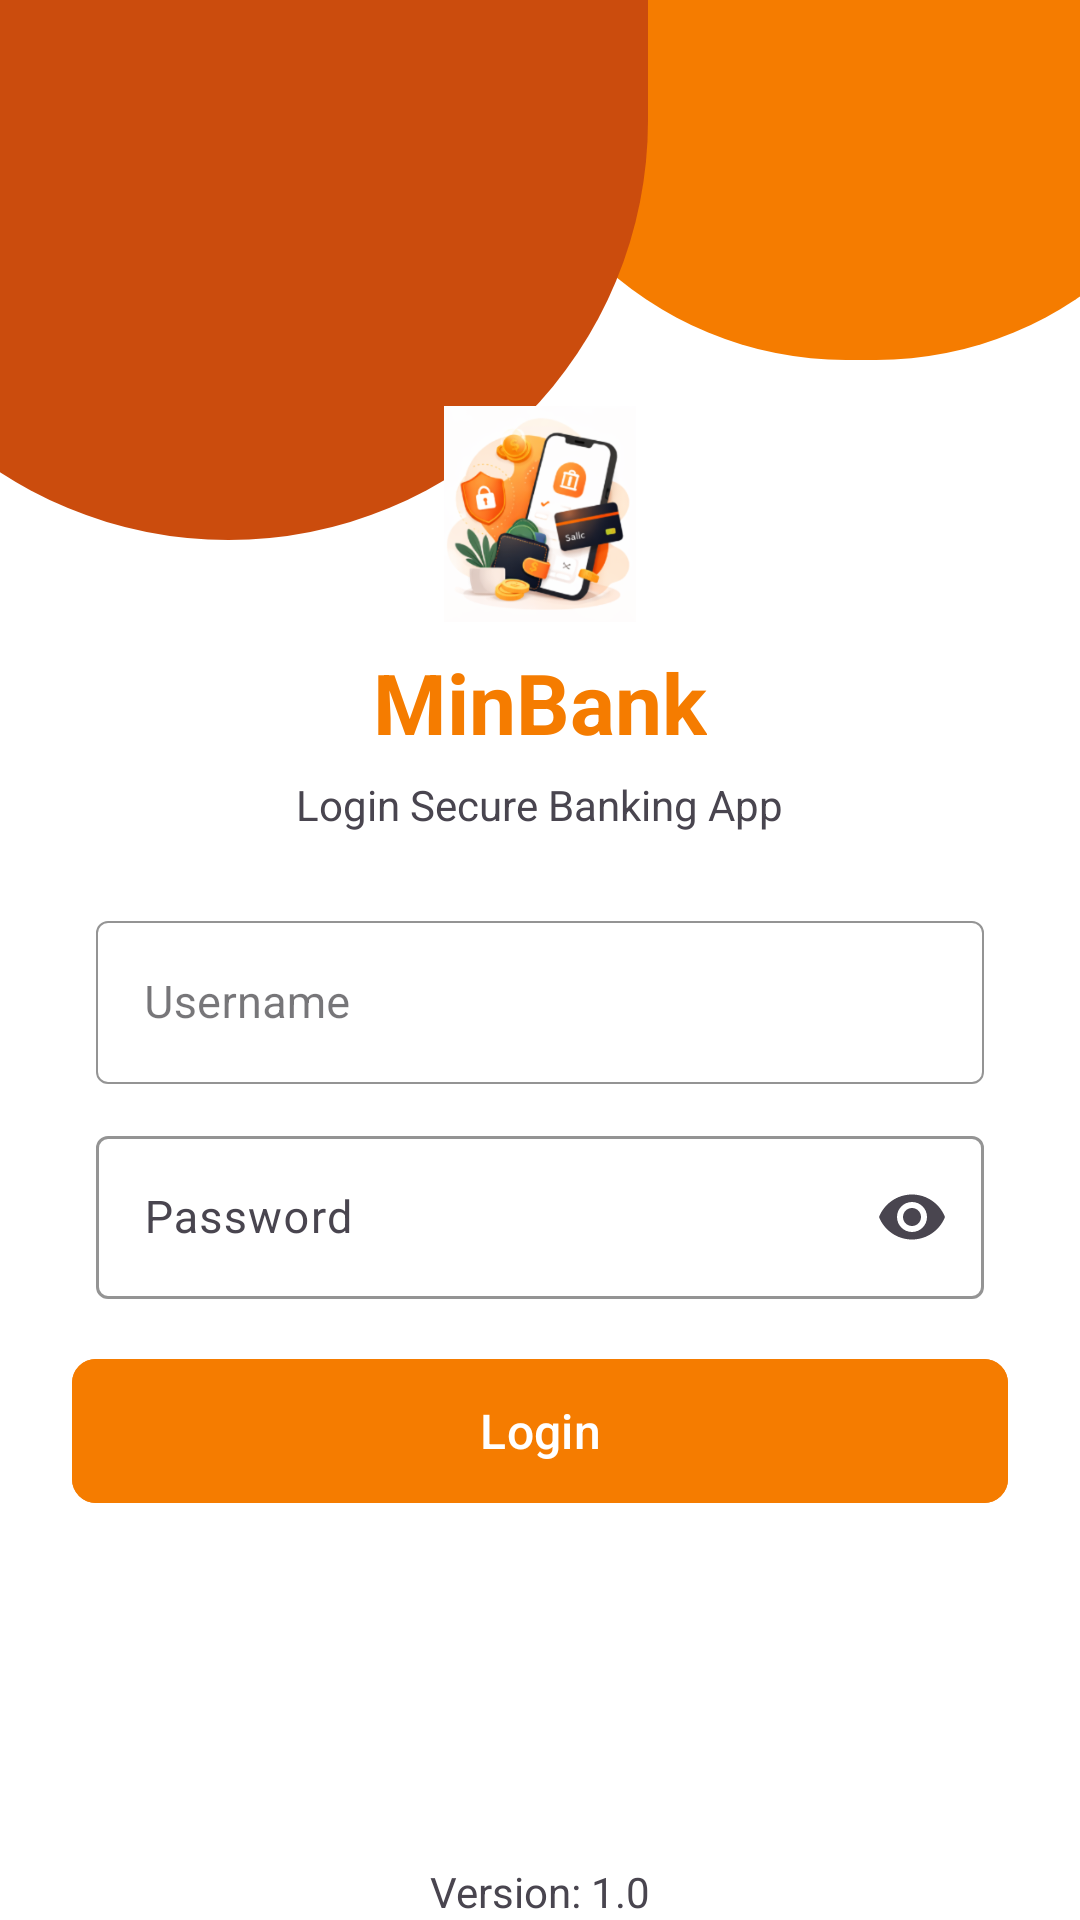

Layout XML and referenced resources for this Android screen:
<!-- AndroidManifest.xml: application theme Theme.MiniBank -->
<!-- res/layout/activity_login.xml -->
<?xml version="1.0" encoding="utf-8"?>
<androidx.constraintlayout.widget.ConstraintLayout xmlns:android="http://schemas.android.com/apk/res/android"
    xmlns:app="http://schemas.android.com/apk/res-auto"
    xmlns:tools="http://schemas.android.com/tools"
    android:id="@+id/main"
    android:layout_width="match_parent"
    android:layout_height="match_parent"
    android:background="@color/background"
    tools:context=".ui.auth.LoginActivity">


    <LinearLayout
        android:id="@+id/llAnimation2"
        android:layout_width="wrap_content"
        android:layout_height="wrap_content"
        android:layout_marginStart="-10dp"
        android:background="@drawable/shape_circle_second_login"
        android:gravity="center_horizontal|center_vertical"
        android:orientation="vertical"
        android:visibility="gone"
        app:layout_constraintEnd_toEndOf="parent"
        app:layout_constraintStart_toEndOf="@+id/guidelineShape2"
        app:layout_constraintTop_toTopOf="parent" />

    <LinearLayout
        android:id="@+id/llShape2"
        android:layout_width="0dp"
        android:layout_height="wrap_content"
        android:layout_marginEnd="-30dp"
        android:background="@drawable/shape_circle_second_login"
        android:orientation="vertical"
        app:layout_constraintStart_toEndOf="@+id/guidelineShape2"
        app:layout_constraintTop_toTopOf="parent" />

    <LinearLayout
        android:id="@+id/llAnimation"
        android:layout_width="0dp"
        android:layout_height="wrap_content"
        android:background="@drawable/shape_circle_first_login"
        android:gravity="center_horizontal|center_vertical"
        android:orientation="vertical"
        app:layout_constraintEnd_toStartOf="@+id/guidelineShape1"
        app:layout_constraintTop_toTopOf="parent">

        <LinearLayout
            android:id="@+id/ll"
            android:layout_width="wrap_content"
            android:layout_height="wrap_content"
            android:gravity="center"
            android:orientation="vertical"
            android:transitionName="t1"
            tools:ignore="UselessParent">

        </LinearLayout>
    </LinearLayout>


    <androidx.constraintlayout.widget.Guideline
        android:id="@+id/guidelineShape2"
        android:layout_width="wrap_content"
        android:layout_height="wrap_content"
        android:orientation="vertical"
        app:layout_constraintGuide_percent="0.45" />

    <androidx.constraintlayout.widget.Guideline
        android:id="@+id/guidelineShape1"
        android:layout_width="wrap_content"
        android:layout_height="wrap_content"
        android:orientation="vertical"
        app:layout_constraintGuide_percent="0.6" />

    <androidx.constraintlayout.widget.Guideline
        android:id="@+id/guidelineShape3"
        android:layout_width="wrap_content"
        android:layout_height="wrap_content"
        android:orientation="horizontal"
        app:layout_constraintGuide_percent="0.3" />

    <LinearLayout
        android:layout_width="0dp"
        android:layout_height="wrap_content"
        android:gravity="center"
        android:orientation="vertical"
        app:layout_constraintBottom_toBottomOf="parent"
        app:layout_constraintEnd_toEndOf="parent"
        app:layout_constraintStart_toStartOf="parent"
        app:layout_constraintTop_toTopOf="parent">

        <ImageView
            android:id="@+id/ivLogo"
            android:layout_width="72dp"
            android:layout_height="72dp"
            android:src="@drawable/onboarding_1" />

        <TextView
            android:layout_width="wrap_content"
            android:layout_height="wrap_content"
            android:layout_marginTop="8dp"
            android:text="MinBank"
            android:textColor="@color/primary"
            android:textSize="28sp"
            android:textStyle="bold" />

        <TextView
            android:layout_width="wrap_content"
            android:layout_height="wrap_content"
            android:layout_marginTop="6dp"
            android:layout_marginBottom="16dp"
            android:text="Login Secure Banking App"
            android:textSize="14sp" />

        <com.google.android.material.textfield.TextInputLayout
            android:id="@+id/tilUsername"
            style="@style/Widget.MaterialComponents.TextInputLayout.OutlinedBox"
            android:layout_width="match_parent"
            android:layout_height="wrap_content"
            android:layout_marginStart="32dp"
            android:layout_marginTop="8dp"
            android:layout_marginEnd="32dp"
            android:hint="Username"
            app:boxStrokeColor="?attr/colorPrimary"
            app:boxStrokeWidth="0.5dp"
            app:endIconMode="clear_text"
            app:hintTextColor="@color/primary">

            <com.google.android.material.textfield.TextInputEditText
                android:id="@+id/tieUsername"
                android:layout_width="match_parent"
                android:layout_height="wrap_content"
                android:inputType="text"
                android:paddingStart="16dp"
                android:textSize="15sp" />
        </com.google.android.material.textfield.TextInputLayout>

        <com.google.android.material.textfield.TextInputLayout
            android:id="@+id/tilPassword"
            android:layout_width="match_parent"
            android:layout_height="wrap_content"
            android:layout_marginStart="32dp"
            android:layout_marginTop="12dp"
            android:layout_marginEnd="32dp"
            android:hint="Password"
            app:boxStrokeColor="@color/primary"
            app:endIconMode="password_toggle"
            app:hintTextColor="@color/primary">

            <com.google.android.material.textfield.TextInputEditText
                android:id="@+id/tiePassword"
                android:layout_width="match_parent"
                android:layout_height="wrap_content"
                android:inputType="textPassword"
                android:paddingStart="16dp"
                android:textSize="15sp" />
        </com.google.android.material.textfield.TextInputLayout>

        <FrameLayout
            android:layout_width="match_parent"
            android:layout_height="56dp"
            android:layout_marginStart="24dp"
            android:layout_marginTop="16dp"
            android:layout_marginEnd="24dp">

            <com.google.android.material.button.MaterialButton
                android:id="@+id/btnLogin"
                android:layout_width="match_parent"
                android:layout_height="match_parent"
                android:backgroundTint="@color/primary"
                android:elevation="4dp"
                android:text="Login"
                android:textColor="@color/white"
                android:textSize="16sp"
                app:cornerRadius="8dp" />

            <ProgressBar
                android:id="@+id/progressbar"
                android:layout_width="28dp"
                android:layout_height="28dp"
                android:layout_gravity="center"
                android:indeterminateTint="@color/white"
                android:visibility="gone" />

        </FrameLayout>

        <LinearLayout
            android:layout_width="match_parent"
            android:layout_height="wrap_content"
            android:layout_margin="16dp"
            android:layout_weight="1"
            android:gravity="center"
            android:orientation="horizontal"
            android:visibility="gone">

            <View
                android:layout_width="0dp"
                android:layout_height="1dp"
                android:layout_weight="0.4"
                android:background="@android:color/darker_gray" />

            <TextView
                android:layout_width="0dp"
                android:layout_height="wrap_content"
                android:layout_gravity="center_horizontal"
                android:layout_weight="0.1"
                android:gravity="center_horizontal"
                android:text=" OR " />

            <View
                android:layout_width="0dp"
                android:layout_height="1dp"
                android:layout_weight="0.4"
                android:background="@android:color/darker_gray" />


        </LinearLayout>


    </LinearLayout>


    <TextView
        android:id="@+id/tvVersion"
        android:layout_width="wrap_content"
        android:layout_height="wrap_content"
        android:text="Version: 1.0"
        app:layout_constraintBottom_toBottomOf="parent"
        app:layout_constraintEnd_toEndOf="parent"
        app:layout_constraintStart_toStartOf="parent" />

</androidx.constraintlayout.widget.ConstraintLayout>
<!-- resources referenced by this layout -->
<resources>
  <color name="background">#FFFFFF</color>
  <color name="primary">#F57C00</color>
  <color name="white">#FFFFFFFF</color>
  <!-- drawable onboarding_1: png bitmap (drawable, 63099 bytes) -->
  <!-- drawable shape_circle_first_login (drawable) -->
  <?xml version="1.0" encoding="utf-8"?>
  <shape
      xmlns:android="http://schemas.android.com/apk/res/android"
      android:shape="rectangle">
      <solid android:color="@color/colorPrimaryDark"/>
      <size
          android:width="280dp"
          android:height="180dp"/>
      <corners
          android:bottomLeftRadius="200dp"
          android:bottomRightRadius="200dp"/>
  </shape>
  <!-- drawable shape_circle_second_login (drawable) -->
  <?xml version="1.0" encoding="utf-8"?>
  <shape
      xmlns:android="http://schemas.android.com/apk/res/android"
      android:shape="rectangle">
      <solid android:color="@color/primary"/>
      <size
          android:width="250dp"
          android:height="120dp"/>
      <corners
          android:bottomLeftRadius="200dp"
          android:bottomRightRadius="200dp"/>
  </shape>
  <style name="Theme.MiniBank" parent="Base.Theme.MiniBank" />
  <color name="colorPrimaryDark">#CB4C0D</color>
  <style name="Base.Theme.MiniBank" parent="Theme.Material3.DayNight.NoActionBar">
          
          
          <item name="colorPrimary">@color/primary</item>
          <item name="colorSecondary">@color/secondary</item>
      </style>
  <color name="secondary">#FFA726</color>
</resources>
